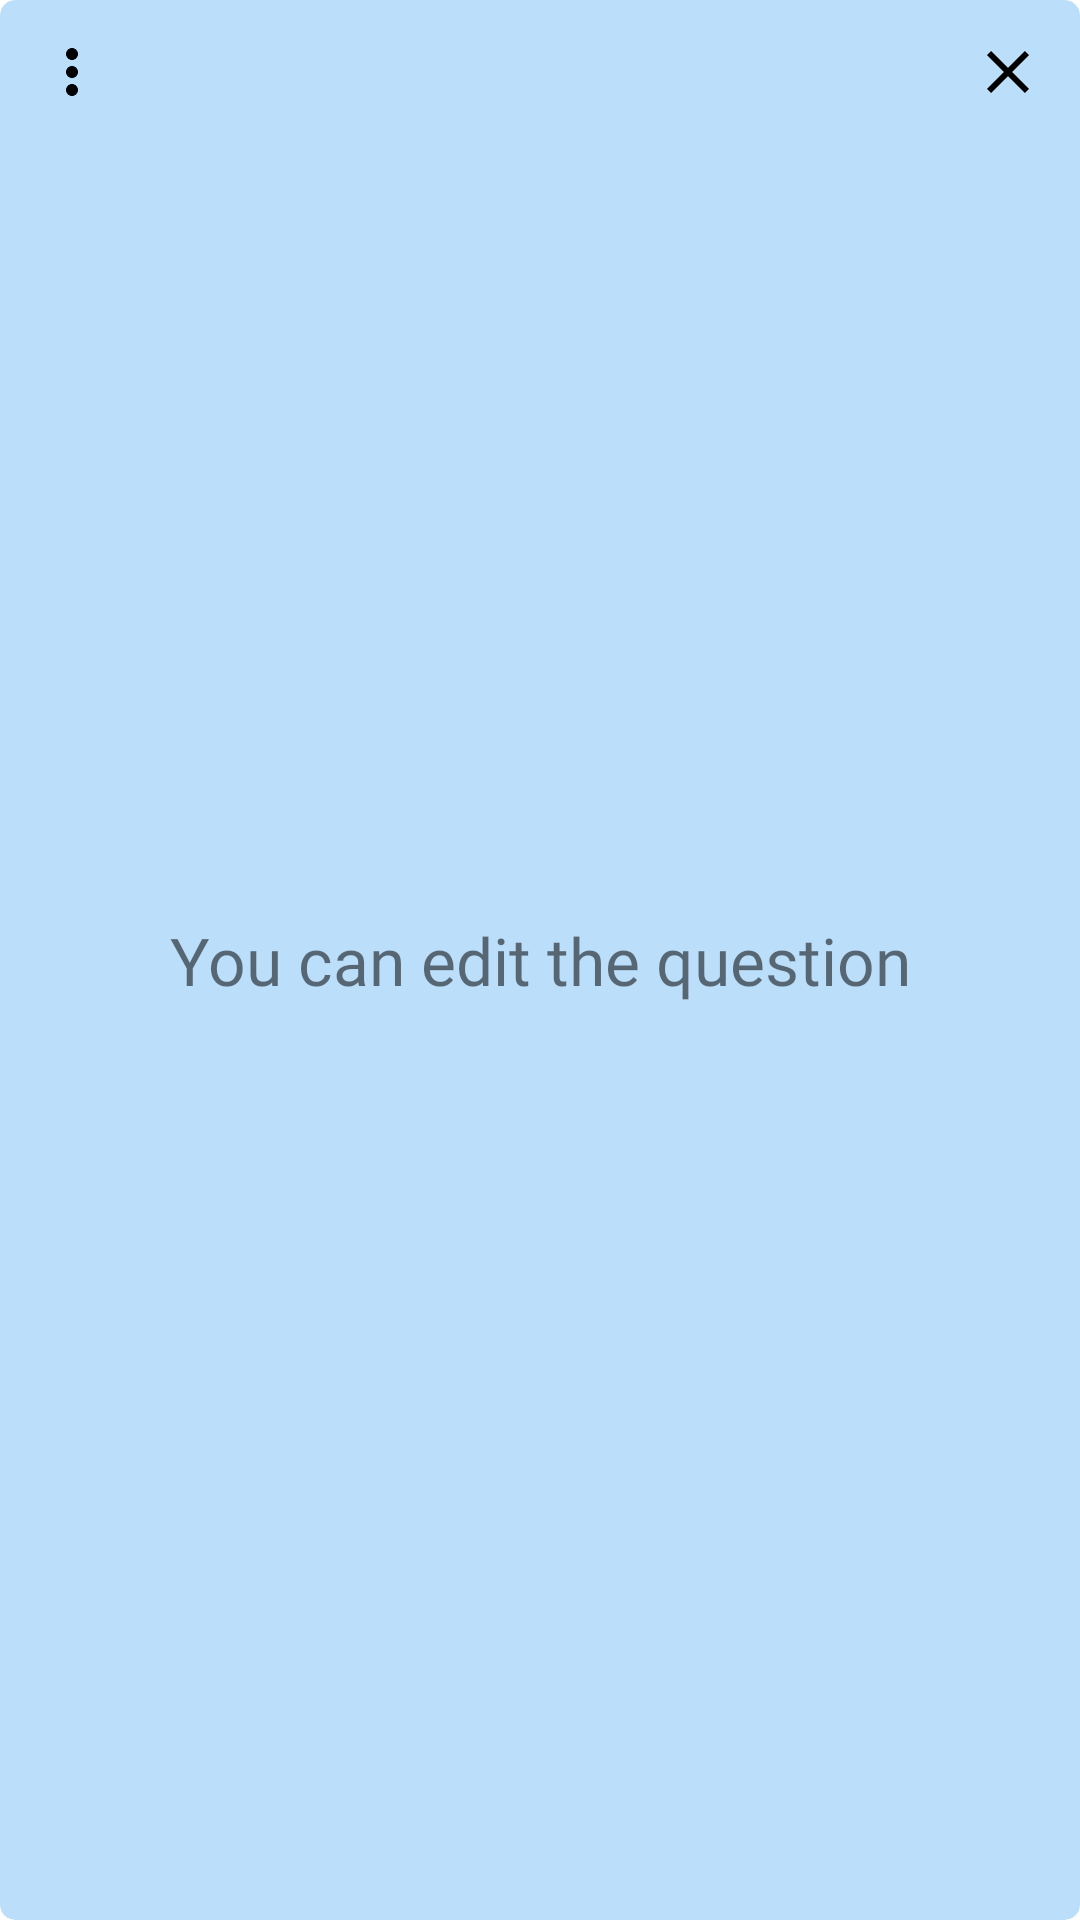

Produce the Android XML layout that renders to this screen, including the resource entries it uses.
<!-- AndroidManifest.xml: application theme Theme.Educards_app -->
<!-- res/layout/card_front_item.xml -->
<?xml version="1.0" encoding="utf-8"?>
<androidx.cardview.widget.CardView xmlns:android="http://schemas.android.com/apk/res/android"
    xmlns:app="http://schemas.android.com/apk/res-auto"
    xmlns:tools="http://schemas.android.com/tools"
    android:id="@+id/cv_question"
    android:layout_width="match_parent"
    android:layout_height="match_parent"
    android:layout_gravity="center"
    android:layout_marginStart="36dp"
    android:layout_marginTop="36dp"
    android:layout_marginEnd="36dp"
    android:layout_marginBottom="36dp"
    android:backgroundTint="@color/blue_100"
    app:cardCornerRadius="5dp"
    app:cardElevation="0dp"
    tools:context=".activity.DeckActivity">
    <ImageView
        android:id="@+id/bt_more"
        android:layout_width="wrap_content"
        android:layout_height="wrap_content"
        android:layout_gravity="start"
        android:layout_marginStart="8dp"
        android:layout_marginTop="8dp"
        android:background="?attr/selectableItemBackgroundBorderless"
        android:clickable="true"
        android:padding="4dp"
        android:src="@drawable/ic_more_vert"
        app:tint="@color/gray_deep" />

    <ImageView
        android:id="@+id/bt_delete"
        android:layout_width="wrap_content"
        android:layout_height="wrap_content"
        android:layout_gravity="end"
        android:layout_marginTop="@dimen/main_card_margin_horizontal"
        android:layout_marginEnd="8dp"
        android:background="?attr/selectableItemBackgroundBorderless"
        android:clickable="true"
        android:padding="4dp"
        android:src="@drawable/ic_cancel"
        app:tint="@color/gray_deep" />

    <TextView
        android:id="@+id/et_question"
        android:layout_width="match_parent"
        android:layout_height="wrap_content"
        android:layout_gravity="center"
        android:layout_marginHorizontal="16dp"
        android:fontFamily="@font/poppins"
        android:gravity="center"
        android:text="@string/deck_front_text"
        android:textAlignment="center"
        android:clickable="true"
        android:textSize="22sp" />
</androidx.cardview.widget.CardView>
<!-- resources referenced by this layout -->
<resources>
  <color name="blue_100">#BBDEFB</color>
  <dimen name="main_card_margin_horizontal">8dp</dimen>
  <!-- drawable ic_cancel (drawable-v24) -->
  <vector xmlns:android="http://schemas.android.com/apk/res/android"
      android:height="24dp"
      android:width="24dp"
      android:viewportWidth="24"
      android:viewportHeight="24">
      <path android:fillColor="@color/black" android:pathData="M19,6.41L17.59,5L12,10.59L6.41,5L5,6.41L10.59,12L5,17.59L6.41,19L12,13.41L17.59,19L19,17.59L13.41,12L19,6.41Z" />
  </vector>
  <!-- drawable ic_more_vert (drawable) -->
  <vector android:height="24dp" android:tint="@color/white"
      android:viewportHeight="24" android:viewportWidth="24"
      android:width="24dp" xmlns:android="http://schemas.android.com/apk/res/android">
      <path android:fillColor="@android:color/black" android:pathData="M12,8c1.1,0 2,-0.9 2,-2s-0.9,-2 -2,-2 -2,0.9 -2,2 0.9,2 2,2zM12,10c-1.1,0 -2,0.9 -2,2s0.9,2 2,2 2,-0.9 2,-2 -0.9,-2 -2,-2zM12,16c-1.1,0 -2,0.9 -2,2s0.9,2 2,2 2,-0.9 2,-2 -0.9,-2 -2,-2z"/>
  </vector>
  <string name="deck_front_text">You can edit the question</string>
  <style name="Theme.Educards_app" parent="Theme.MaterialComponents.DayNight.NoActionBar">
          
          <item name="colorPrimary">@color/blue_700</item>
          <item name="colorPrimaryVariant">@color/blue_900</item>
          <item name="colorOnPrimary">@color/white</item>
          
          <item name="colorSecondary">@color/grey_200</item>
          <item name="colorSecondaryVariant">@color/grey_700</item>
          <item name="colorOnSecondary">@color/white</item>
          
          <item name="android:statusBarColor">?attr/colorPrimaryVariant</item>
          
      </style>
  <color name="black">#000000</color>
  <color name="white">#ffffff</color>
  <color name="blue_700">#1976D2</color>
  <color name="blue_900">#0D47A1</color>
  <color name="grey_200">#EEEEEE</color>
  <color name="grey_700">#616161</color>
</resources>
